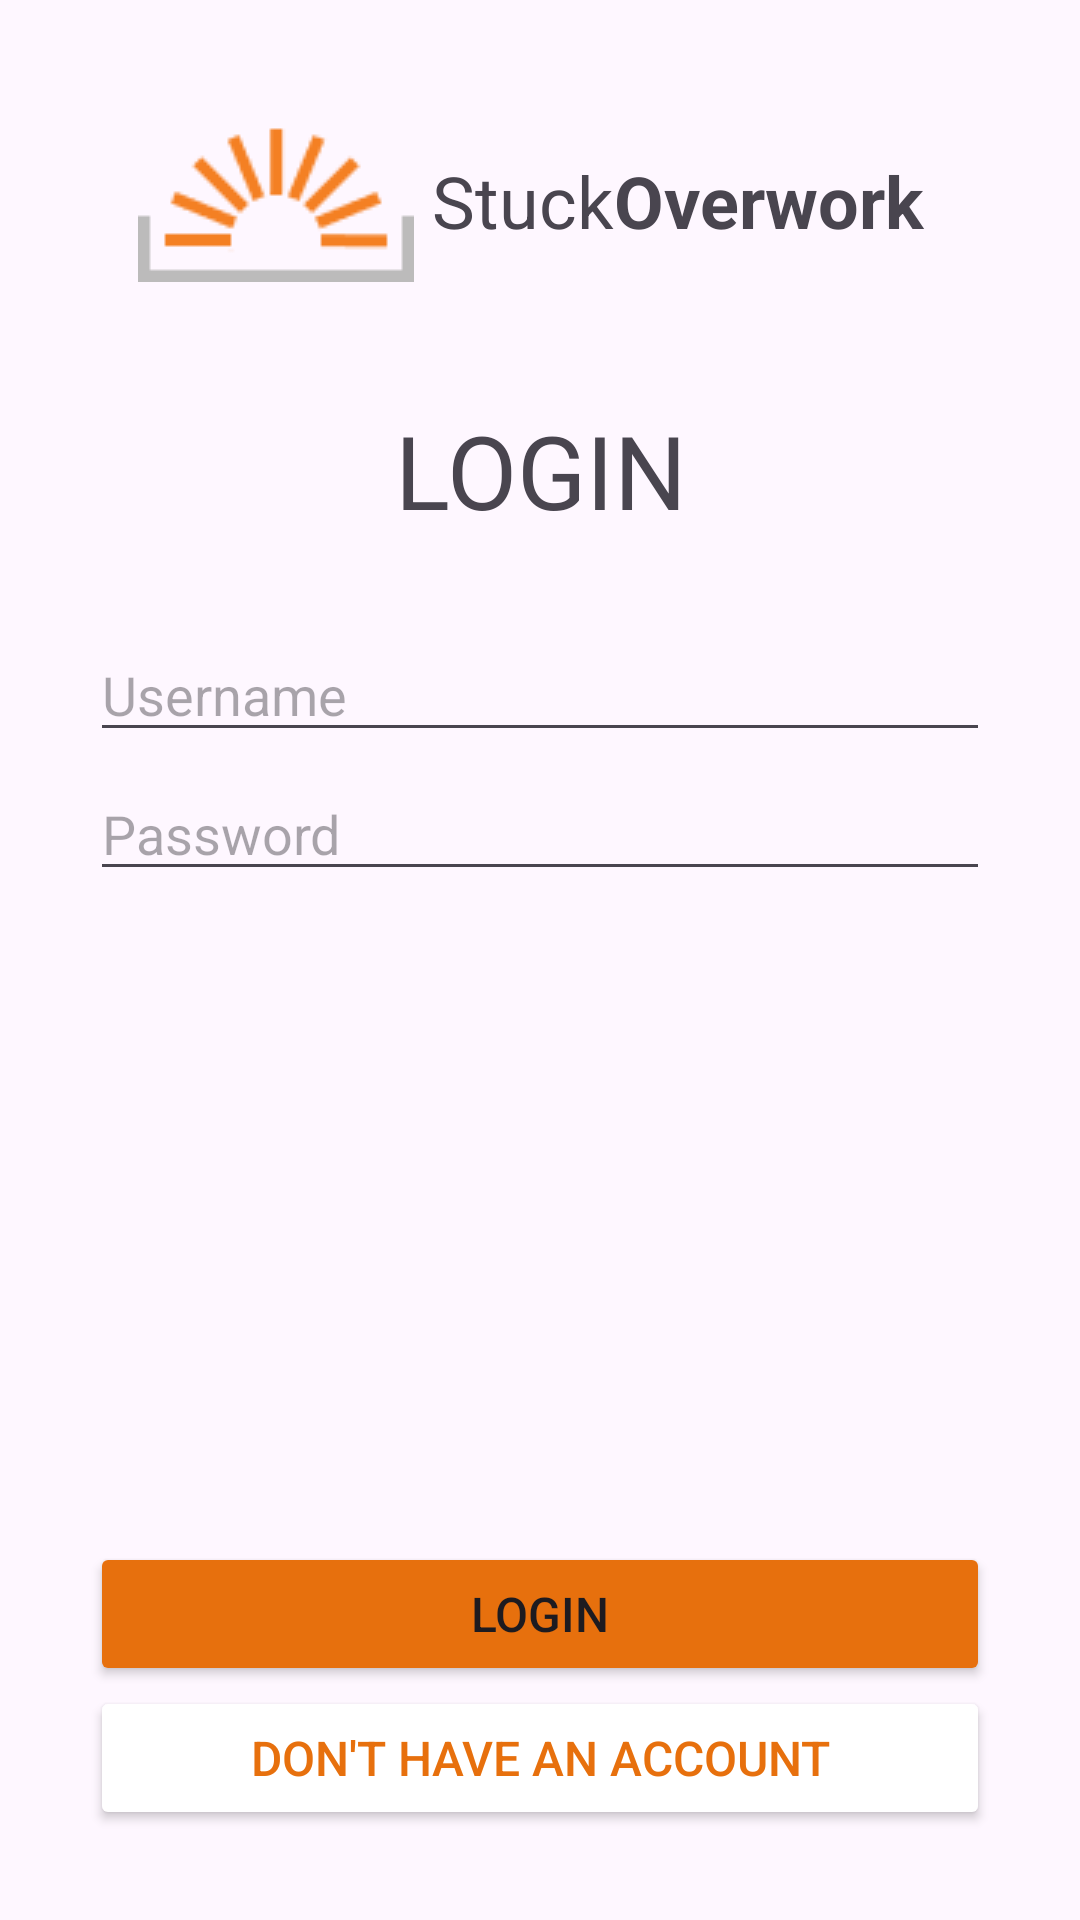

Here is an Android app screen rendered from its layout file. Give the layout XML and the strings, colors and styles it references.
<!-- AndroidManifest.xml: application theme Theme.TugasM7_6958 -->
<!-- res/layout/activity_login.xml -->
<?xml version="1.0" encoding="utf-8"?>
<androidx.constraintlayout.widget.ConstraintLayout xmlns:android="http://schemas.android.com/apk/res/android"
    xmlns:app="http://schemas.android.com/apk/res-auto"
    xmlns:tools="http://schemas.android.com/tools"
    android:id="@+id/main"
    android:layout_width="match_parent"
    android:layout_height="match_parent"
    tools:context=".LoginActivity">

    <LinearLayout
        android:layout_width="match_parent"
        android:layout_height="match_parent"
        android:orientation="vertical"
        android:padding="30dp">

        <LinearLayout
            android:layout_width="match_parent"
            android:layout_height="wrap_content"
            android:gravity="center"
            android:orientation="horizontal"
            android:padding="10dp">

            <ImageView
                android:id="@+id/Login_ivLogo"
                android:layout_width="wrap_content"
                android:layout_height="wrap_content"
                android:layout_weight="1"
                android:src="@drawable/logo" />

            <TextView
                android:id="@+id/Login_tvStuck"
                android:layout_width="wrap_content"
                android:layout_height="wrap_content"
                android:text="Stuck"
                android:textSize="24sp" />

            <TextView
                android:id="@+id/Login_tvOverwork"
                android:layout_width="wrap_content"
                android:layout_height="wrap_content"
                android:layout_weight="1"
                android:text="Overwork"
                android:textSize="24sp"
                android:textStyle="bold" />
        </LinearLayout>

        <LinearLayout
            android:layout_width="match_parent"
            android:layout_height="wrap_content"
            android:orientation="vertical"
            android:paddingVertical="30dp">

            <TextView
                android:id="@+id/Login_tvLogin"
                android:layout_width="match_parent"
                android:layout_height="wrap_content"
                android:gravity="center"
                android:text="LOGIN"
                android:textSize="34sp" />
        </LinearLayout>

        <LinearLayout
            android:layout_width="match_parent"
            android:layout_height="match_parent"
            android:layout_weight="1"
            android:orientation="vertical">

            <EditText
                android:id="@+id/Login_etUsername"
                android:layout_width="match_parent"
                android:layout_height="wrap_content"
                android:layout_marginBottom="5dp"
                android:ems="10"
                android:hint="Username"
                android:inputType="text" />

            <EditText
                android:id="@+id/Login_etPassword"
                android:layout_width="match_parent"
                android:layout_height="wrap_content"
                android:ems="10"
                android:hint="Password"
                android:inputType="textPassword" />
        </LinearLayout>

        <LinearLayout
            android:layout_width="match_parent"
            android:layout_height="wrap_content"
            android:orientation="vertical">

            <Button
                android:id="@+id/Login_btnLogin"
                android:layout_width="match_parent"
                android:layout_height="wrap_content"
                android:backgroundTint="@color/orange"
                android:text="LOGIN"
                android:textSize="16sp" />

            <Button
                android:id="@+id/Login_btnRegister"
                android:layout_width="match_parent"
                android:layout_height="wrap_content"
                android:backgroundTint="@color/white"
                android:text="DON'T HAVE AN ACCOUNT"
                android:textColor="@color/orange"
                android:textSize="16sp"
                app:strokeColor="@color/orange"
                app:strokeWidth="3dp" />
        </LinearLayout>
    </LinearLayout>
</androidx.constraintlayout.widget.ConstraintLayout>
<!-- resources referenced by this layout -->
<resources>
  <color name="orange">#E7700D</color>
  <color name="white">#FFFFFFFF</color>
  <!-- drawable logo: png bitmap (drawable, 1463 bytes) -->
  <style name="Theme.TugasM7_6958" parent="Base.Theme.TugasM7_6958" />
  <style name="Base.Theme.TugasM7_6958" parent="Theme.Material3.DayNight">
          
           <item name="colorPrimary">@color/gray_theme</item>
      </style>
  <color name="gray_theme">#f3edf7</color>
</resources>
